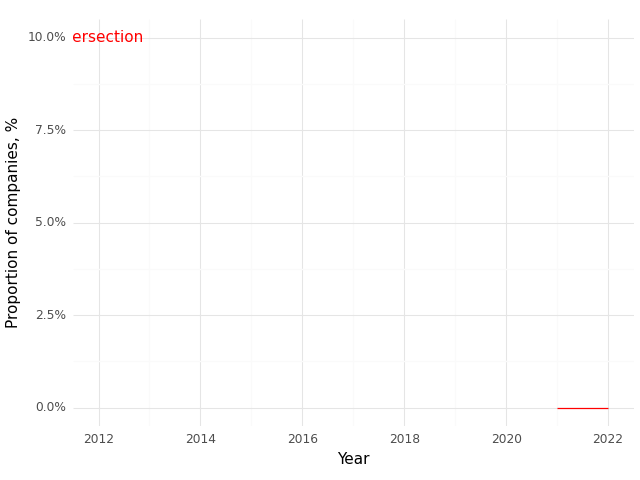

The file beside this chart, header and first rows:
, Year, Intersection (Prop)
0, 2021, 0.0
1, 2022, 0.0
